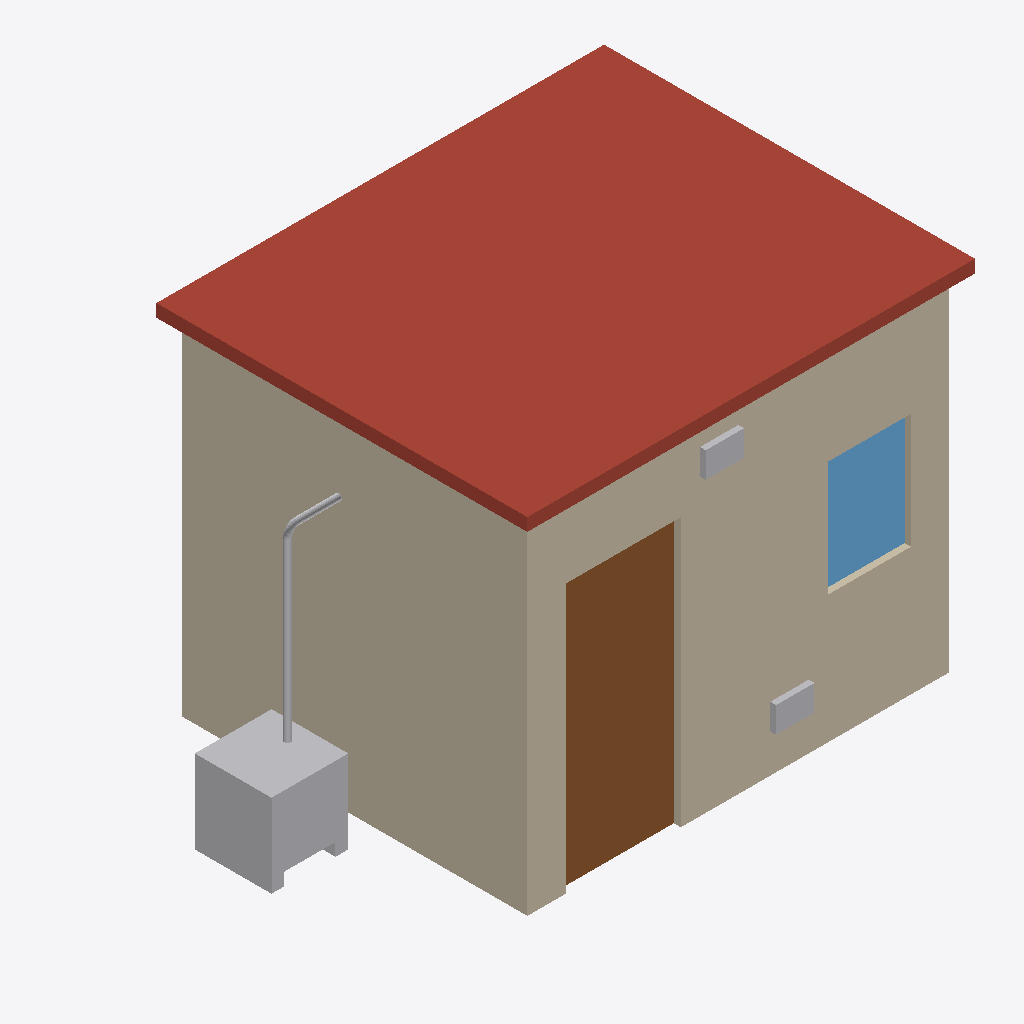
Isometric view of an IFC building model (IFC-SPF (STEP), schema IFC4, length unit millimetre), seen from the south-west, elements coloured by IFC class: 8 other elements (light grey), 3 walls (beige), 1 roof (red-brown), 1 door (brown), 1 window (light blue).
Extent 4.2 m × 3.0 m × 2.8 m (x, y, z). Storeys (1): Ground Floor at 0.00 m. Elements (28): 4 IfcBuildingElementProxy, 4 IfcElectricAppliance, 4 IfcWall, 3 IfcDuctSegment, 2 IfcAirTerminal, 2 IfcFurniture, 2 IfcPipeSegment, 2 IfcUnitaryEquipment, 1 IfcDoor, 1 IfcFan, 1 IfcPipeFitting, 1 IfcSlab.

HEADER;
FILE_DESCRIPTION(('ViewDefinition [CoordinationView]'),'2;1');
FILE_NAME('Laundry_Booth_HVAC.ifc','2026-11-12T00:59:04+08:00',(''),(''),'IfcOpenShell 0.8.5-post1','Bonsai 0.8.5-post1','');
FILE_SCHEMA(('IFC4'));
ENDSEC;
DATA;
#10=IFCPROJECT('1dJx9kVTLV5xxsF6fv2hoM',$,'Laundry Booth HVAC Sketch',$,$,$,$,(#3),#9);
#20=IFCSITE('2FO4WYtXDVUP8BFLfyP6TV',$,'Site',$,$,#13,$,$,.ELEMENT.,$,$,$,$,$);
#21=IFCBUILDING('2YGKO6MynQfB14NwzRHu17',$,'Laundry Booth',$,$,#16,$,$,.ELEMENT.,$,$,$);
#22=IFCBUILDINGSTOREY('0nm8uSVdrHTAqvBIaiedeN',$,'Ground Floor',$,$,#19,$,$,.ELEMENT.,0.0);
#205=IFCSLAB('0T3HueV8TKJxCw3mirjXOl',$,'Roof Slab','Roof slab 100 thick on top of 2700 walls',$,#197,#204,$,.ROOF.);
#66=IFCWALL('1Wlg__GMvSBfnvMCSh_PWQ',$,'Front Wall','Wall, 150 thick, 2700 high',$,#58,#65,$,.STANDARD.);
#164=IFCWALL('0O2duzhKLGYAIZbyKLHAHp',$,'Left Wall','Wall, 150 thick, 2700 high',$,#156,#163,$,.STANDARD.);
#220=IFCDOOR('2Z64DjuG1UhBkEC9P55RUj',$,'Door D1 900x2100','Single door 900 x 2100, swings out (toward front), hinge at x=300 viewed from front',$,#212,#219,$,2100.0,900.0,.DOOR.,.NOTDEFINED.,$);
#358=IFCUNITARYEQUIPMENT('0TVf$lIF1KZeOBwwWsOYyK',$,'OCU Outdoor Condensing Unit','Outdoor condensing unit, 600 x 600 x 550 on stand, outside left wall',$,#350,#357,$,.SPLITSYSTEM.);
#237=IFCWINDOW('3yY3Y9QvvVgP4DYQwyRdtE',$,'Window W1 650x900','Window 650 x 900, sill 1000, two panes',$,#229,#236,$,900.0,650.0,.WINDOW.,.NOTDEFINED.,$);
#124=IFCWALL('1tJ9Uu$n9POPwuXZV27m9J',$,'Rear Wall','Wall, 150 thick, 2700 high',$,#116,#123,$,.STANDARD.);
#485=IFCPIPESEGMENT('146oCa0CPKbh5mweGScrmS',$,'RL Refrigerant Line Set (vertical)','Refrigerant line set drop to outdoor unit',$,#477,#484,$,.RIGIDSEGMENT.);
#452=IFCAIRTERMINAL('2KknqSi4zJZQNMEvAH5Xe_',$,'IL Intake Louver','Fresh-air intake louver 300 x 200, low on front wall',$,#444,#451,$,.LOUVRE.);
#437=IFCAIRTERMINAL('0XUbgV6PHKXA7CKKcdAp2A',$,'EL Exhaust Louver','Exhaust louver 300 x 200, high on front wall',$,#429,#436,$,.LOUVRE.);
#373=IFCBUILDINGELEMENTPROXY('1Eijw1cWDNvAqb7qrtg5fT',$,'OCU Stand Rail 1','OCU stand rail, 100 high',$,#365,#372,$,.NOTDEFINED.);
#469=IFCPIPESEGMENT('0at4NUCpLI4w$PecXsJY3_',$,'RL Refrigerant Line Set (horizontal)','Refrigerant line set + condensate drain, through left wall',$,#461,#468,$,.RIGIDSEGMENT.);
#388=IFCBUILDINGELEMENTPROXY('21A8jj5RHO7eyvu3Hadhpv',$,'OCU Stand Rail 2','OCU stand rail, 100 high',$,#380,#387,$,.NOTDEFINED.);
#580=IFCPIPEFITTING('2Rl3Ebw0nQ9xKcT7mHd5Aa',$,'RL-E Refrigerant Line Elbow','90 degree elbow, 75 bend radius, 50 dia, joins horizontal and vertical line set',$,#581,#589,$,.BEND.);
ENDSEC;
